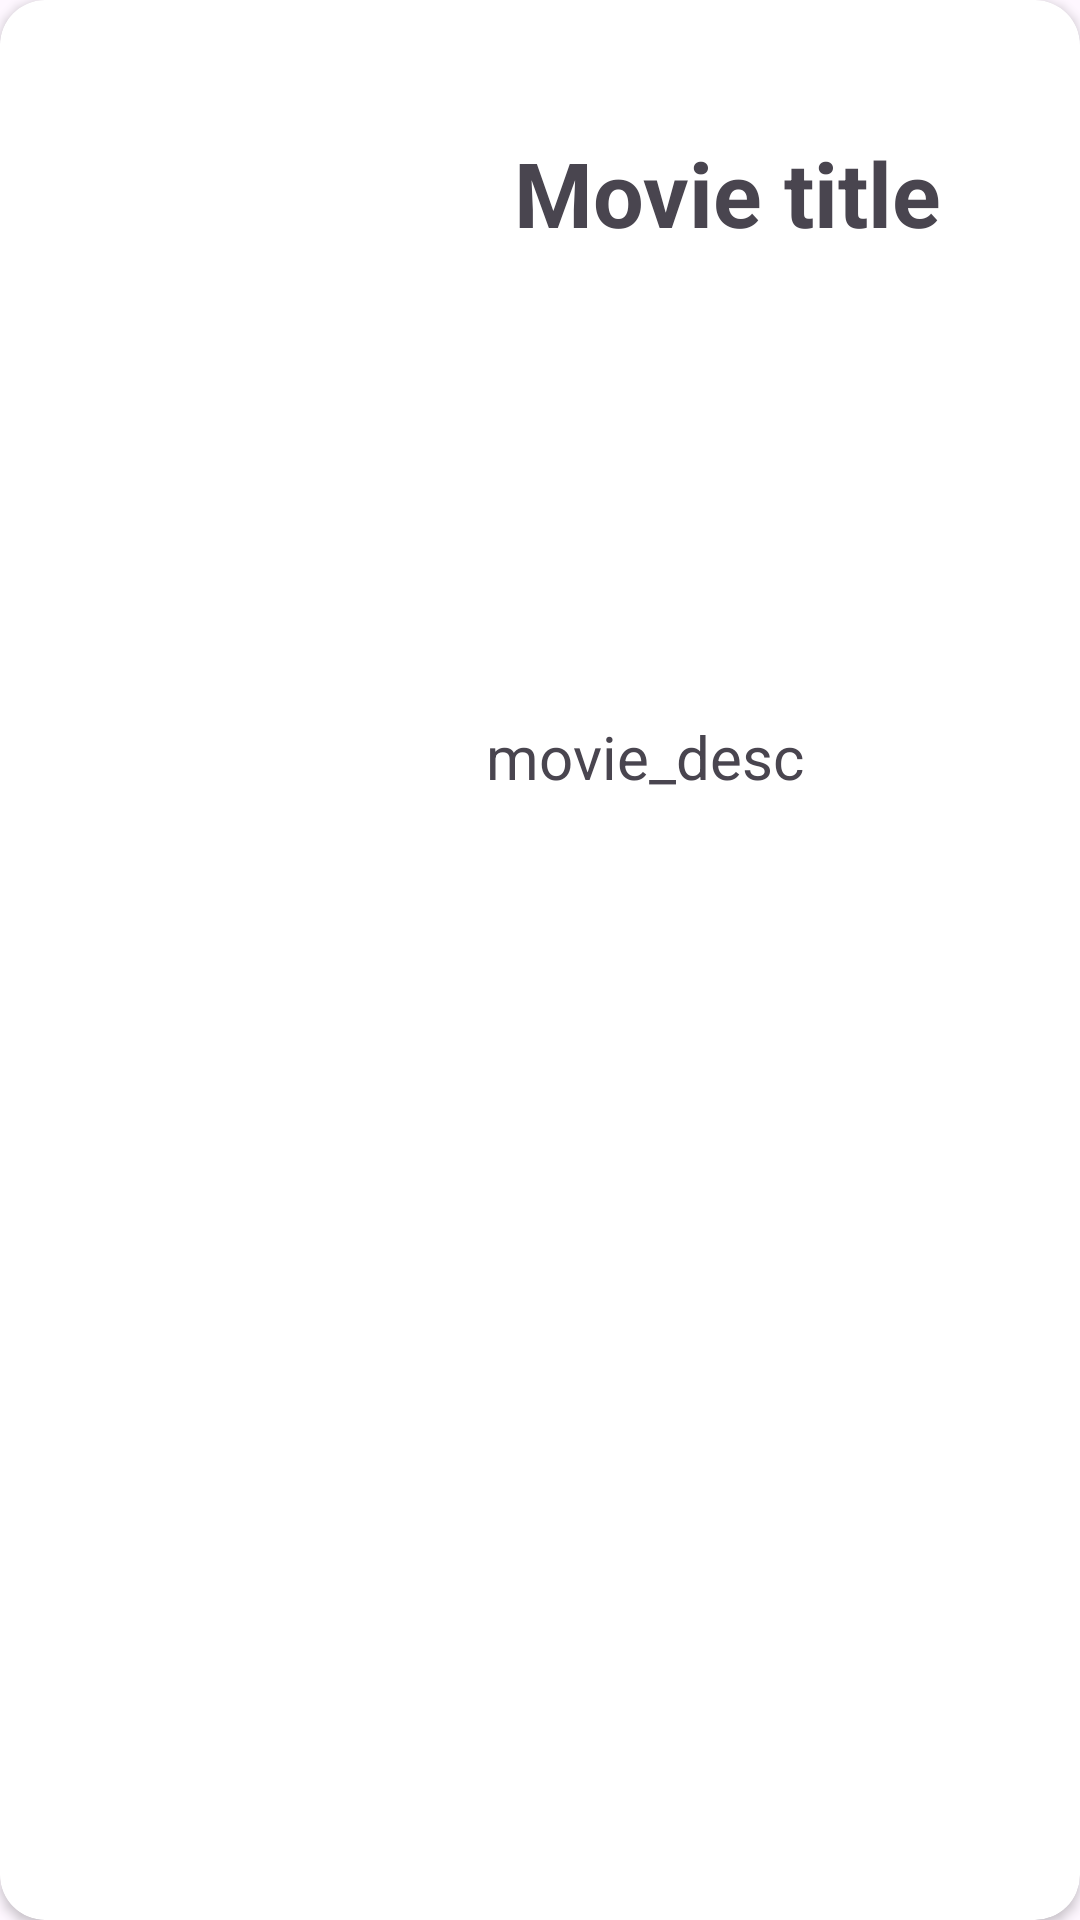

Here is an Android app screen rendered from its layout file. Give the layout XML and the strings, colors and styles it references.
<!-- AndroidManifest.xml: application theme Theme.MovieApi_Recommend -->
<!-- res/layout/movie_item.xml -->
<?xml version="1.0" encoding="utf-8"?>
<layout xmlns:tools="http://schemas.android.com/tools"
    xmlns:app="http://schemas.android.com/apk/res-auto"
    xmlns:android="http://schemas.android.com/apk/res/android">
    <androidx.cardview.widget.CardView
        android:layout_width="match_parent"
        android:layout_height="200dp"
        android:id="@+id/cardView"
        app:cardCornerRadius="15dp"
        android:elevation="5dp">

        <androidx.constraintlayout.widget.ConstraintLayout
        android:layout_width="match_parent"
        android:layout_height="match_parent">

            <ImageView
                android:id="@+id/imageView"
                android:layout_width="120dp"
                android:layout_height="180dp"
                android:layout_marginStart="10dp"
                android:layout_marginTop="10dp"
                android:layout_marginBottom="10dp"
                android:src="@mipmap/ic_launcher"
                app:layout_constraintBottom_toBottomOf="parent"
                app:layout_constraintStart_toStartOf="parent"
                app:layout_constraintTop_toTopOf="parent" />

            <TextView
                android:id="@+id/movie_title"
                android:layout_width="wrap_content"
                android:layout_height="wrap_content"
                android:layout_marginStart="20dp"
                android:layout_marginTop="44dp"
                android:layout_marginEnd="20dp"
                android:text="Movie title"
                android:textSize="30sp"
                android:textStyle="bold"
                app:layout_constraintEnd_toEndOf="parent"
                app:layout_constraintHorizontal_bias="0.453"
                app:layout_constraintStart_toEndOf="@+id/imageView"
                app:layout_constraintTop_toTopOf="parent" />

            <TextView
                android:id="@+id/movie_desc"
                android:layout_width="wrap_content"
                android:layout_height="wrap_content"
                android:text="movie_desc"
                android:textSize="20sp"
                android:maxLines="3"
                app:layout_constraintBottom_toBottomOf="parent"
                app:layout_constraintEnd_toEndOf="parent"
                app:layout_constraintHorizontal_bias="0.638"
                app:layout_constraintStart_toStartOf="parent"
                app:layout_constraintTop_toBottomOf="@+id/movie_title"
                app:layout_constraintVertical_bias="0.292" />


        </androidx.constraintlayout.widget.ConstraintLayout>
    </androidx.cardview.widget.CardView>



</layout>
<!-- resources referenced by this layout -->
<resources>
  <style name="Theme.MovieApi_Recommend" parent="Base.Theme.MovieApi_Recommend" />
  <style name="Base.Theme.MovieApi_Recommend" parent="Theme.Material3.DayNight.NoActionBar">
          
          
      </style>
</resources>
